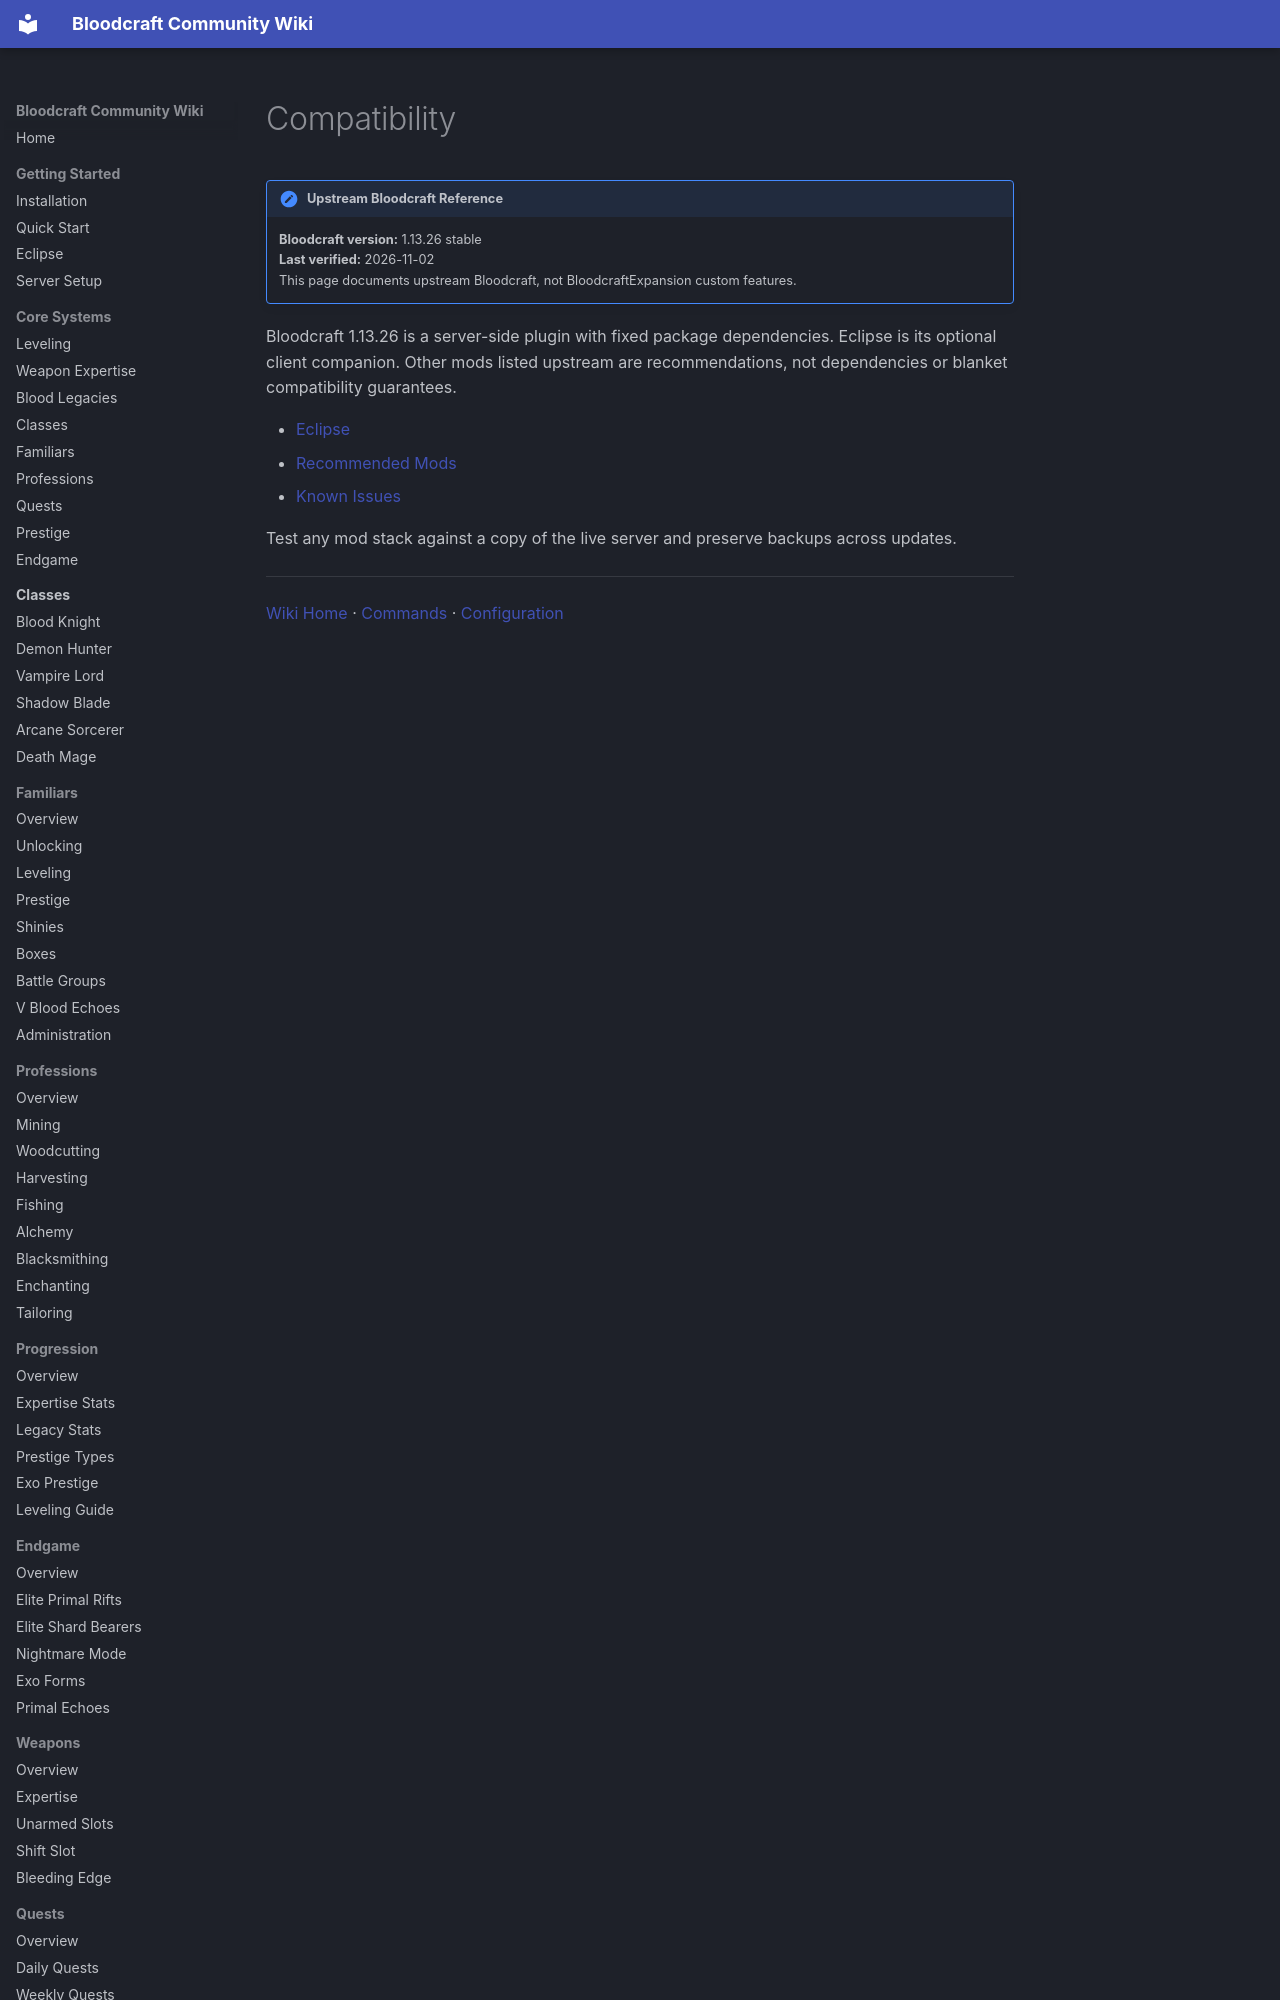

repository: lastnahaj/V-Rising · page: compatibility/index.html · generator: mkdocs

# Compatibility

!!! version "Upstream Bloodcraft Reference"
    **Bloodcraft version:** 1.13.26 stable<br>
    **Last verified:** 2026-11-02<br>
    This page documents upstream Bloodcraft, not BloodcraftExpansion custom features.

Bloodcraft 1.13.26 is a server-side plugin with fixed package dependencies. Eclipse is its optional client companion. Other mods listed upstream are recommendations, not dependencies or blanket compatibility guarantees.
